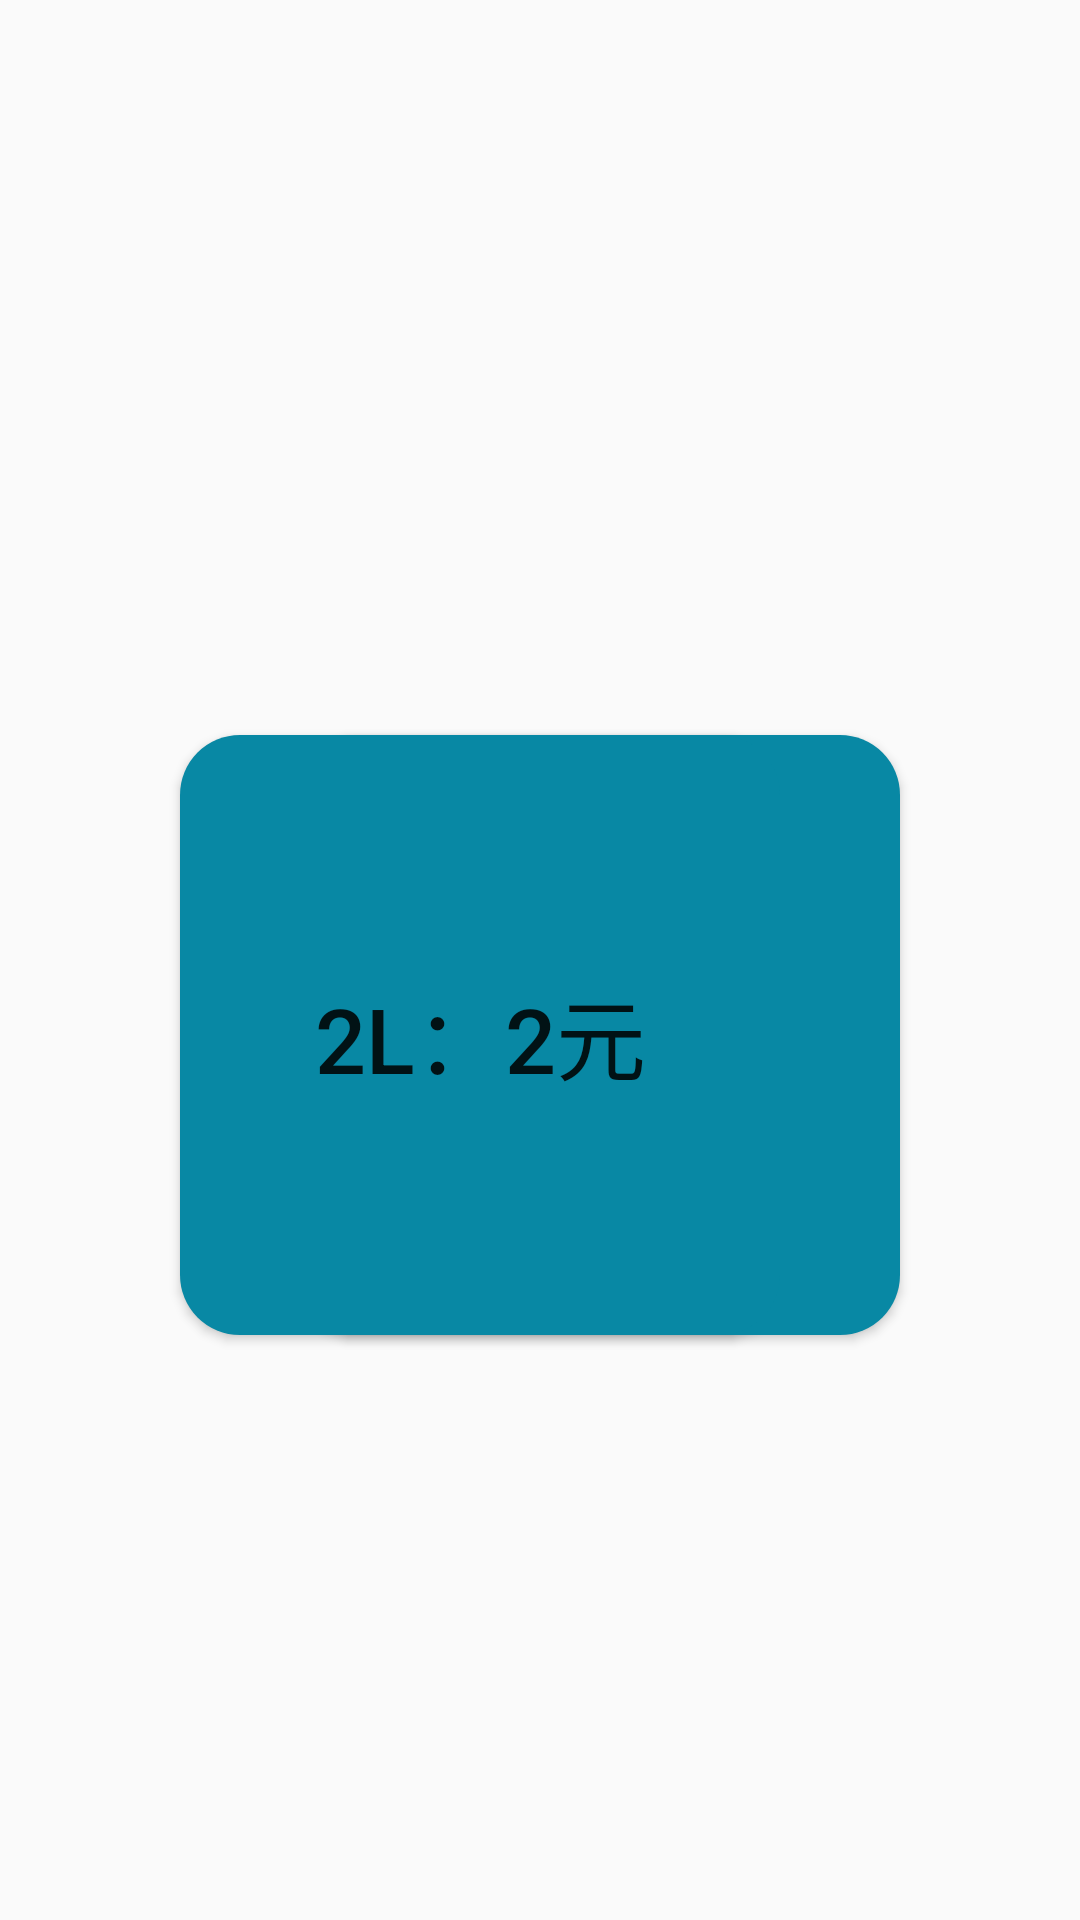

Produce the Android XML layout that renders to this screen, including the resource entries it uses.
<!-- AndroidManifest.xml: application theme AppTheme -->
<!-- res/layout/water_control_view2.xml -->
<?xml version="1.0" encoding="utf-8"?>
<android.support.constraint.ConstraintLayout
    xmlns:android="http://schemas.android.com/apk/res/android"
    android:layout_width="match_parent"
    android:layout_height="match_parent"
    xmlns:app="http://schemas.android.com/apk/res-auto">
    <Button
        android:id="@+id/btnYield1"
        app:layout_constraintTop_toTopOf="parent"
        app:layout_constraintBottom_toBottomOf="parent"
        app:layout_constraintLeft_toLeftOf="parent"
        android:layout_marginTop="50dp"
        android:layout_marginLeft="100dp"
        android:layout_width="200dp"
        android:layout_height="200dp"
        android:textSize="30sp"
        android:background="@drawable/water_fill_start_bg"
        android:text="1L：1元"/>
    <Button
        android:id="@+id/btnYield2"
        android:background="@drawable/water_fill_start_bg"
        app:layout_constraintTop_toTopOf="parent"
        app:layout_constraintBottom_toBottomOf="parent"
        app:layout_constraintRight_toRightOf="parent"
        android:layout_marginTop="50dp"
        android:layout_marginRight="100dp"
        android:layout_width="200dp"
        android:layout_height="200dp"
        android:text="2L：2元"
        android:textSize="30sp"/>
</android.support.constraint.ConstraintLayout>
<!-- resources referenced by this layout -->
<resources>
  <!-- drawable water_fill_start_bg (drawable) -->
  <?xml version="1.0" encoding="utf-8"?>
  <selector xmlns:android="http://schemas.android.com/apk/res/android">
      <item android:state_pressed="true" android:drawable="@drawable/water_pressed_bg"></item>
      <item android:drawable="@drawable/water_normal_bg"></item>
  </selector>
  <style name="AppTheme" parent="Theme.AppCompat.Light.NoActionBar">
          
          <item name="colorPrimary">@color/colorPrimary</item>
          <item name="colorPrimaryDark">@color/colorPrimaryDark</item>
          <item name="colorAccent">@color/colorAccent</item>
          <item name="android:windowFullscreen">true</item>
      </style>
  <!-- drawable water_pressed_bg (drawable) -->
  <?xml version="1.0" encoding="utf-8"?>
  <shape xmlns:android="http://schemas.android.com/apk/res/android"
      >
      <solid android:color="@color/color_35d2f4"></solid>
      <corners android:radius="20dp"></corners>
  </shape>
  <!-- drawable water_normal_bg (drawable) -->
  <?xml version="1.0" encoding="utf-8"?>
  <shape xmlns:android="http://schemas.android.com/apk/res/android"
      >
      <solid android:color="@color/color_0888a4"></solid>
      <corners android:radius="20dp"></corners>
  </shape>
  <color name="colorPrimary">#3F51B5</color>
  <color name="colorPrimaryDark">#303F9F</color>
  <color name="colorAccent">#FF4081</color>
  <color name="color_35d2f4">#35d2f4</color>
  <color name="color_0888a4">#0888a4</color>
</resources>
